Photos from the image-classification dataset "processed" in the GitHub repository Shayanthavi/Brain-Tumer-MRI-Classifier. Its 4 classes are: glioma, meningioma, no tumor, pituitary tumor.

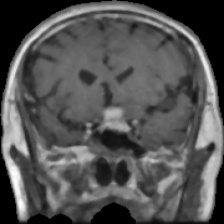
Label: pituitary tumor

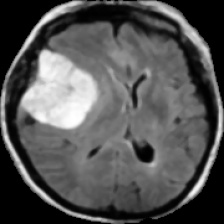
Label: meningioma

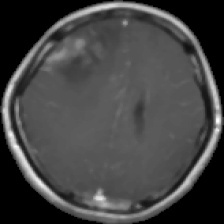
Label: glioma

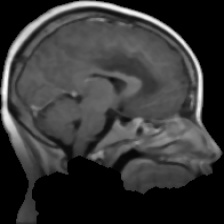
Label: glioma

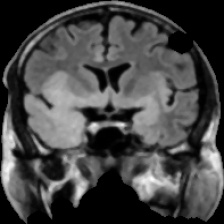
Label: no tumor

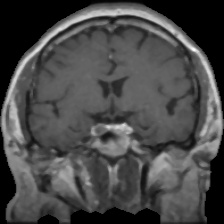
Label: pituitary tumor
